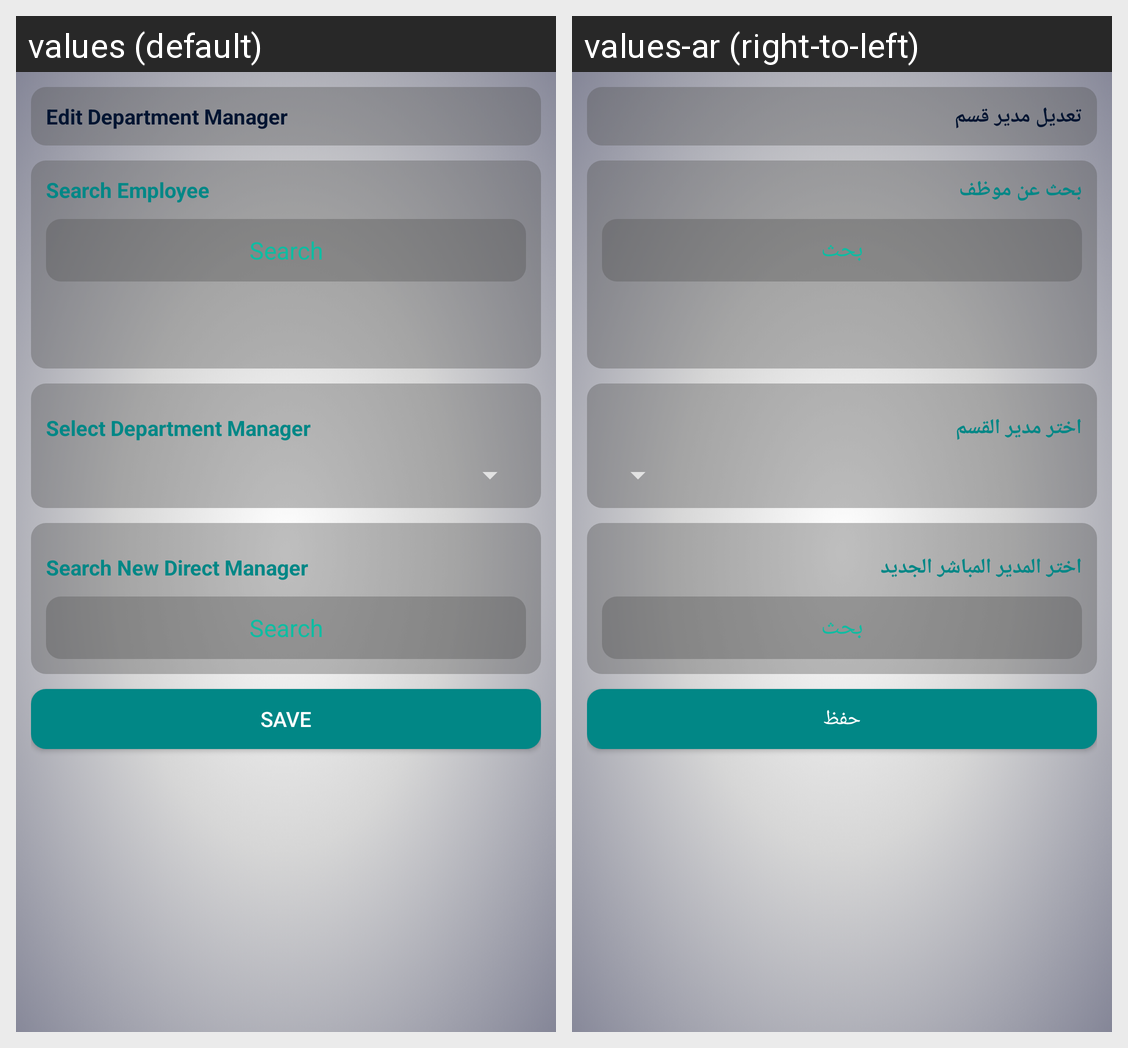

The Android screen above is rendered under two locales of the same app. Produce the string resources it draws, with the default and per-locale values.
Android screen res/layout/management_move_employee_activity.xml rendered under 2 locales, left to right: values (default), values-ar (right-to-left). Device: Nexus 5 (rendered at 1080×1920; each locale shown at half size, 540×960, under a caption strip naming it); theme Theme.AppCompat.
Strings drawn on this screen, with the default value and each locale's value (text and hints the layout hard-codes, and strings that could not be matched under every locale, appear in the picture but are not listed):

editDepartmentManager
  values: Edit Department Manager
  values-ar: تعديل مدير قسم

searchEmployee
  values: Search Employee
  values-ar: بحث عن موظف

search
  values: Search
  values-ar: بحث

selectDepartmentManager
  values: Select Department Manager
  values-ar: اختر مدير القسم

searchNewDirectManager
  values: Search New Direct Manager
  values-ar: اختر المدير المباشر الجديد

save
  values: Save
  values-ar: حفظ
